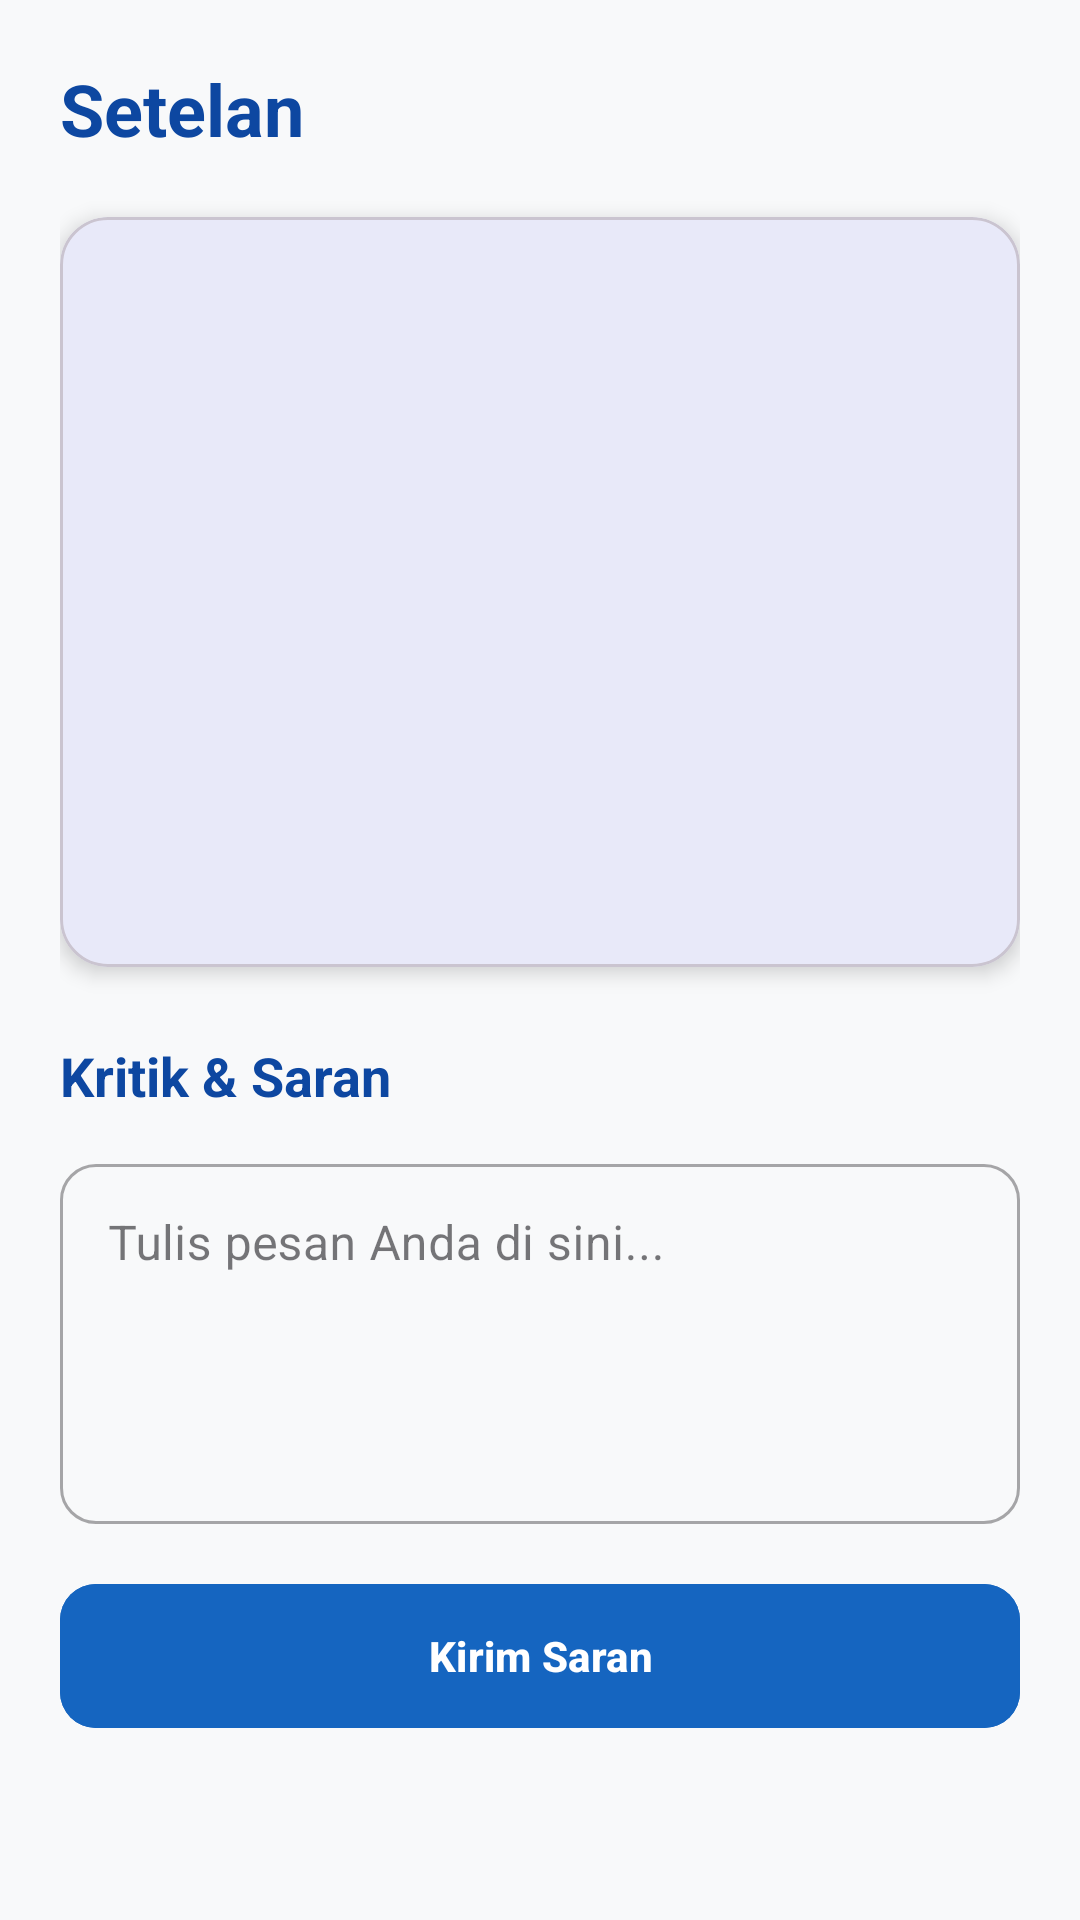

Write the Android layout XML for this screen, with the resource values it uses.
<!-- AndroidManifest.xml: application theme Theme.WilhelmPaus -->
<!-- res/layout/fragment_settings.xml -->
<?xml version="1.0" encoding="utf-8"?>
<androidx.core.widget.NestedScrollView xmlns:android="http://schemas.android.com/apk/res/android"
    xmlns:app="http://schemas.android.com/apk/res-auto"
    android:layout_width="match_parent"
    android:layout_height="match_parent"
    android:background="@color/bg_light">

    <LinearLayout
        android:layout_width="match_parent"
        android:layout_height="wrap_content"
        android:orientation="vertical"
        android:padding="20dp">

        <TextView
            android:layout_width="wrap_content"
            android:layout_height="wrap_content"
            android:text="Setelan"
            android:textColor="@color/text_main"
            android:textSize="24sp"
            android:textStyle="bold"
            android:layout_marginBottom="20dp"/>

        <com.google.android.material.card.MaterialCardView
            android:layout_width="match_parent"
            android:layout_height="wrap_content"
            app:cardCornerRadius="16dp"
            app:cardElevation="4dp"
            android:layout_marginBottom="24dp">

            <ListView
                android:id="@+id/listViewSettings"
                android:layout_width="match_parent"
                android:layout_height="250dp"
                android:divider="#EEEEEE"
                android:dividerHeight="1dp" />
        </com.google.android.material.card.MaterialCardView>

        <TextView
            android:layout_width="wrap_content"
            android:layout_height="wrap_content"
            android:text="Kritik &amp; Saran"
            android:textColor="@color/text_main"
            android:textSize="18sp"
            android:textStyle="bold"
            android:layout_marginBottom="12dp"/>

        <com.google.android.material.textfield.TextInputLayout
            style="@style/Widget.MaterialComponents.TextInputLayout.OutlinedBox"
            android:layout_width="match_parent"
            android:layout_height="wrap_content"
            android:hint="Tulis pesan Anda di sini..."
            app:boxCornerRadiusBottomEnd="12dp"
            app:boxCornerRadiusBottomStart="12dp"
            app:boxCornerRadiusTopEnd="12dp"
            app:boxCornerRadiusTopStart="12dp"
            android:layout_marginBottom="16dp">

            <com.google.android.material.textfield.TextInputEditText
                android:id="@+id/etFeedback"
                android:layout_width="match_parent"
                android:layout_height="120dp"
                android:gravity="top"
                android:inputType="textMultiLine" />
        </com.google.android.material.textfield.TextInputLayout>

        <com.google.android.material.button.MaterialButton
            android:id="@+id/btnSendFeedback"
            android:layout_width="match_parent"
            android:layout_height="56dp"
            android:text="Kirim Saran"
            android:textStyle="bold"
            app:cornerRadius="12dp"
            android:backgroundTint="@color/primary_desa"/>

    </LinearLayout>
</androidx.core.widget.NestedScrollView>
<!-- resources referenced by this layout -->
<resources>
  <color name="bg_light">#F8F9FA</color>
  <color name="primary_desa">#1565C0</color>
  <color name="text_main">#0D47A1</color>
  <style name="Theme.WilhelmPaus" parent="Base.Theme.WilhelmPaus" />
  <style name="Base.Theme.WilhelmPaus" parent="Theme.Material3.DayNight.NoActionBar">
          
          <item name="colorPrimary">@color/primary_desa</item>
          <item name="colorSecondary">@color/accent_desa</item>
          <item name="android:statusBarColor">@color/primary_dark_desa</item>
          <item name="colorOnPrimary">@color/white</item>
      </style>
  <color name="accent_desa">#1976D2</color>
  <color name="primary_dark_desa">#0D47A1</color>
  <color name="white">#FFFFFFFF</color>
</resources>
